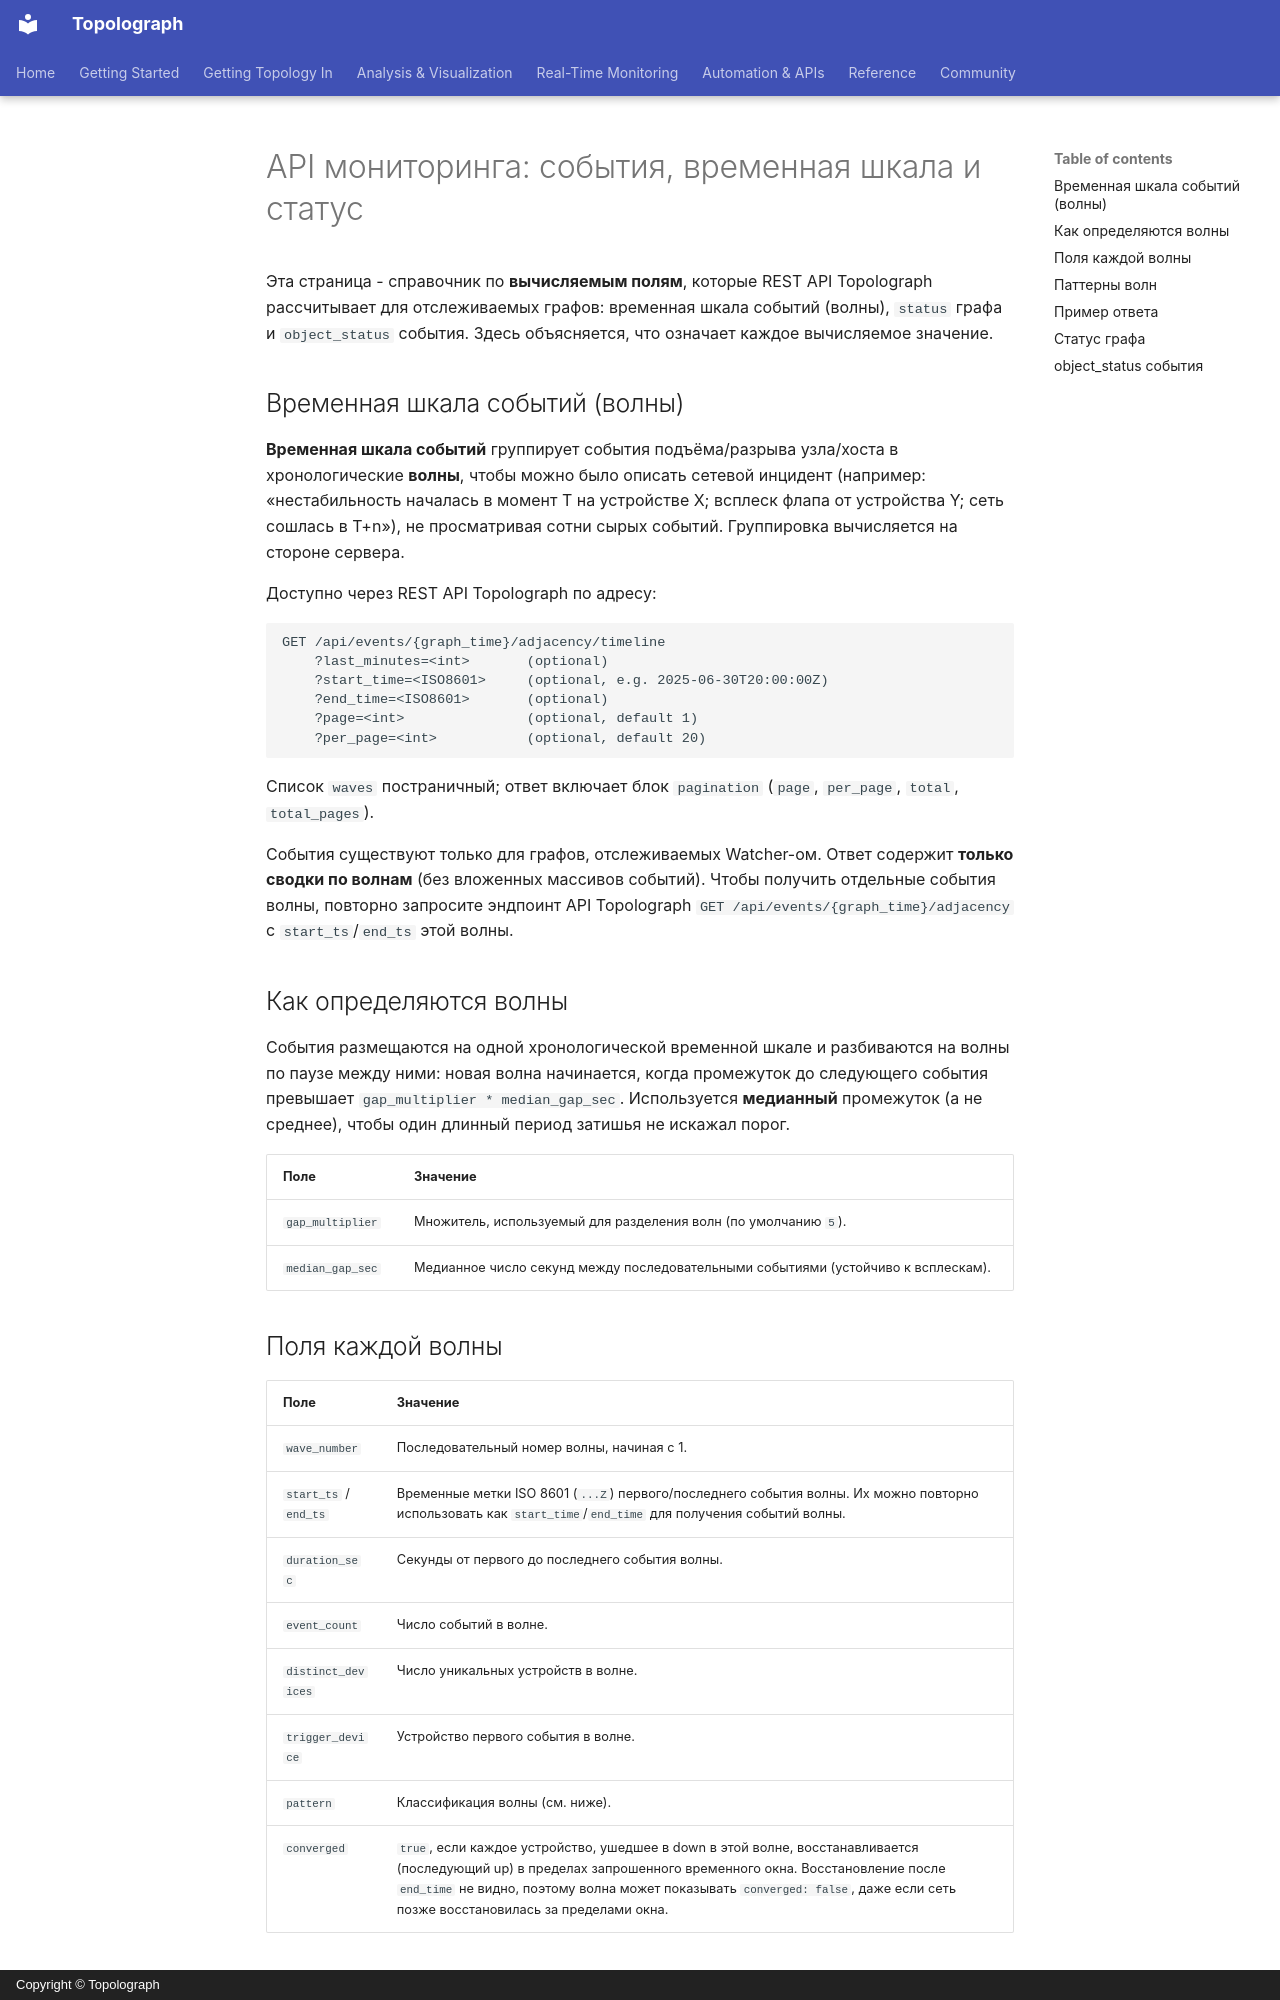

repository: Vadims06/topolograph · page: monitoring/events-timeline.ru/index.html · generator: mkdocs · copyright: Copyright © Topolograph

# API мониторинга: события, временная шкала и статус

Эта страница - справочник по **вычисляемым полям**, которые REST API
Topolograph рассчитывает для отслеживаемых графов: временная шкала событий
(волны), `status` графа и `object_status` события. Здесь объясняется, что
означает каждое вычисляемое значение.

## Временная шкала событий (волны)

**Временная шкала событий** группирует события подъёма/разрыва узла/хоста в
хронологические **волны**, чтобы можно было описать сетевой инцидент
(например: «нестабильность началась в момент T на устройстве X; всплеск
флапа от устройства Y; сеть сошлась в T+n»), не просматривая сотни сырых
событий. Группировка вычисляется на стороне сервера.

Доступно через REST API Topolograph по адресу:

```
GET /api/events/{graph_time}/adjacency/timeline
    ?last_minutes=<int>       (optional)
    ?start_time=<ISO8601>     (optional, e.g. 2025-06-30T20:00:00Z)
    ?end_time=<ISO8601>       (optional)
    ?page=<int>               (optional, default 1)
    ?per_page=<int>           (optional, default 20)
```

Список `waves` постраничный; ответ включает блок `pagination` (`page`,
`per_page`, `total`, `total_pages`).

События существуют только для графов, отслеживаемых Watcher-ом. Ответ
содержит **только сводки по волнам** (без вложенных массивов событий). Чтобы
получить отдельные события волны, повторно запросите эндпоинт API
Topolograph `GET /api/events/{graph_time}/adjacency` с `start_ts`/`end_ts`
этой волны.

## Как определяются волны

События размещаются на одной хронологической временной шкале и разбиваются
на волны по паузе между ними: новая волна начинается, когда промежуток до
следующего события превышает `gap_multiplier * median_gap_sec`.
Используется **медианный** промежуток (а не среднее), чтобы один длинный
период затишья не искажал порог.

| Поле | Значение |
|-------|---------|
| `gap_multiplier` | Множитель, используемый для разделения волн (по умолчанию `5`). |
| `median_gap_sec` | Медианное число секунд между последовательными событиями (устойчиво к всплескам). |

## Поля каждой волны

| Поле | Значение |
|-------|---------|
| `wave_number` | Последовательный номер волны, начиная с 1. |
| `start_ts` / `end_ts` | Временные метки ISO 8601 (`...Z`) первого/последнего события волны. Их можно повторно использовать как `start_time`/`end_time` для получения событий волны. |
| `duration_sec` | Секунды от первого до последнего события волны. |
| `event_count` | Число событий в волне. |
| `distinct_devices` | Число уникальных устройств в волне. |
| `trigger_device` | Устройство первого события в волне. |
| `pattern` | Классификация волны (см. ниже). |
| `converged` | `true`, если каждое устройство, ушедшее в down в этой волне, восстанавливается (последующий up) в пределах запрошенного временного окна. Восстановление после `end_time` не видно, поэтому волна может показывать `converged: false`, даже если сеть позже восстановилась за пределами окна. |
